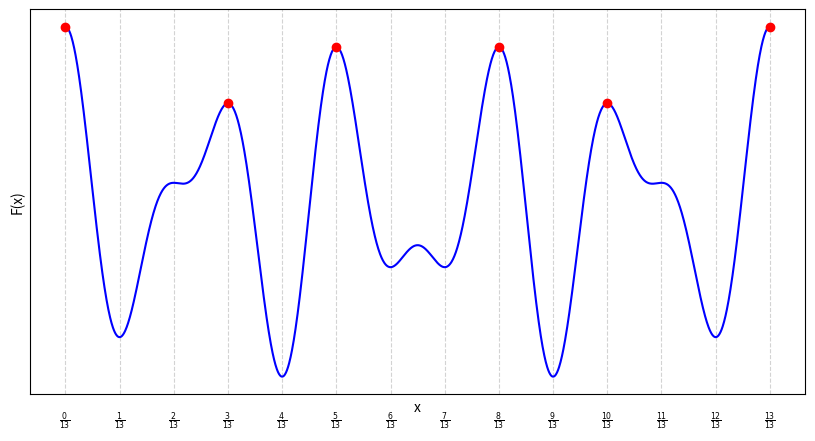

Reproduce this figure in Python.
import numpy as np
import matplotlib.pyplot as plt
from scipy.signal import argrelextrema

# Paramètres
n = 5
d = 8
k = n/d

# Définition de la fonction Q(x)
x = np.linspace(0, 1, 2000)
Q = lambda x: k * np.cos(2 * np.pi * d * x) + np.cos(2 * np.pi * n * x)
y = Q(x)

# Détection des maxima locaux
max_indices = argrelextrema(y, np.greater)[0]
peak_indices = sorted(max_indices[np.argsort(y[max_indices])[-(n - 1):]])

# Coordonnées des maxima
peak_x = x[peak_indices]
peak_y = y[peak_indices]

# Ajout manuel des crêtes aux extrémités
peak_x = np.concatenate(([0], peak_x, [1]))
peak_y = np.concatenate(([k + 1], peak_y, [k + 1]))

# Tracé
plt.figure(figsize=(10, 5))
plt.plot(x, y, label='Q(x)', color='blue')
plt.plot(peak_x, peak_y, 'ro')



for i in range(n + d + 1):
    x = i / (n + d)
    plt.axvline(x=x, color='lightgray', linestyle='--', linewidth=0.8, zorder=0)
    plt.text(
        x, -0.04, rf"$\frac{{{i}}}{{{n+d}}}$",
        transform=plt.gca().get_xaxis_transform(),  # x en data, y en coords d’axe
        ha='center', va='top', fontsize=8, clip_on=False
    )
plt.xlabel('x')
plt.ylabel('F(x)')
plt.xticks([])
plt.yticks([])
plt.grid(False)
plt.savefig("Fk(x).svg", format='svg')
plt.show()
